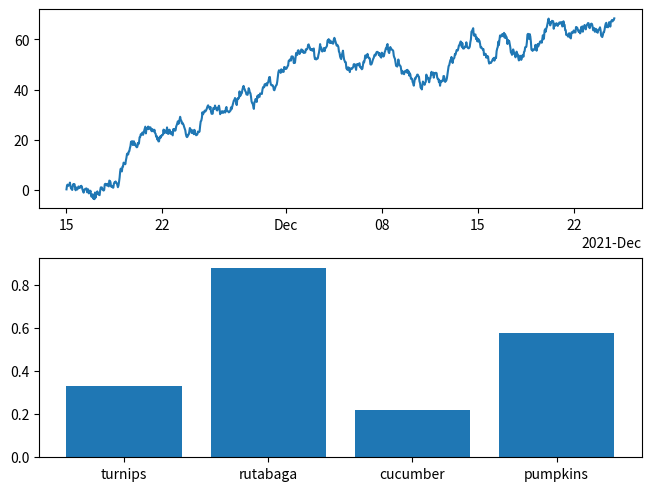

Here is the Python script that generated this plot:
import matplotlib as mpl
import matplotlib.pyplot as plt
import numpy as np
import math

print('Plotting dates and strings - https://matplotlib.org/stable/tutorials/introductory/quick_start.html#plotting-dates-and-strings')


#fig, axs = plt.subplots(2, 1, figsize=(5, 2.7), layout='constrained')
fig, axs = plt.subplots(2, 1,  layout='constrained')
dates = np.arange(np.datetime64('2021-11-15'), np.datetime64('2021-12-25'),
                  np.timedelta64(1, 'h'))
data = np.cumsum(np.random.randn(len(dates)))
axs[0].plot(dates, data)
cdf = mpl.dates.ConciseDateFormatter(axs[0].xaxis.get_major_locator())
axs[0].xaxis.set_major_formatter(cdf);

categories = ['turnips', 'rutabaga', 'cucumber', 'pumpkins']

axs[1].bar(categories, np.random.rand(len(categories)));

plt.show()